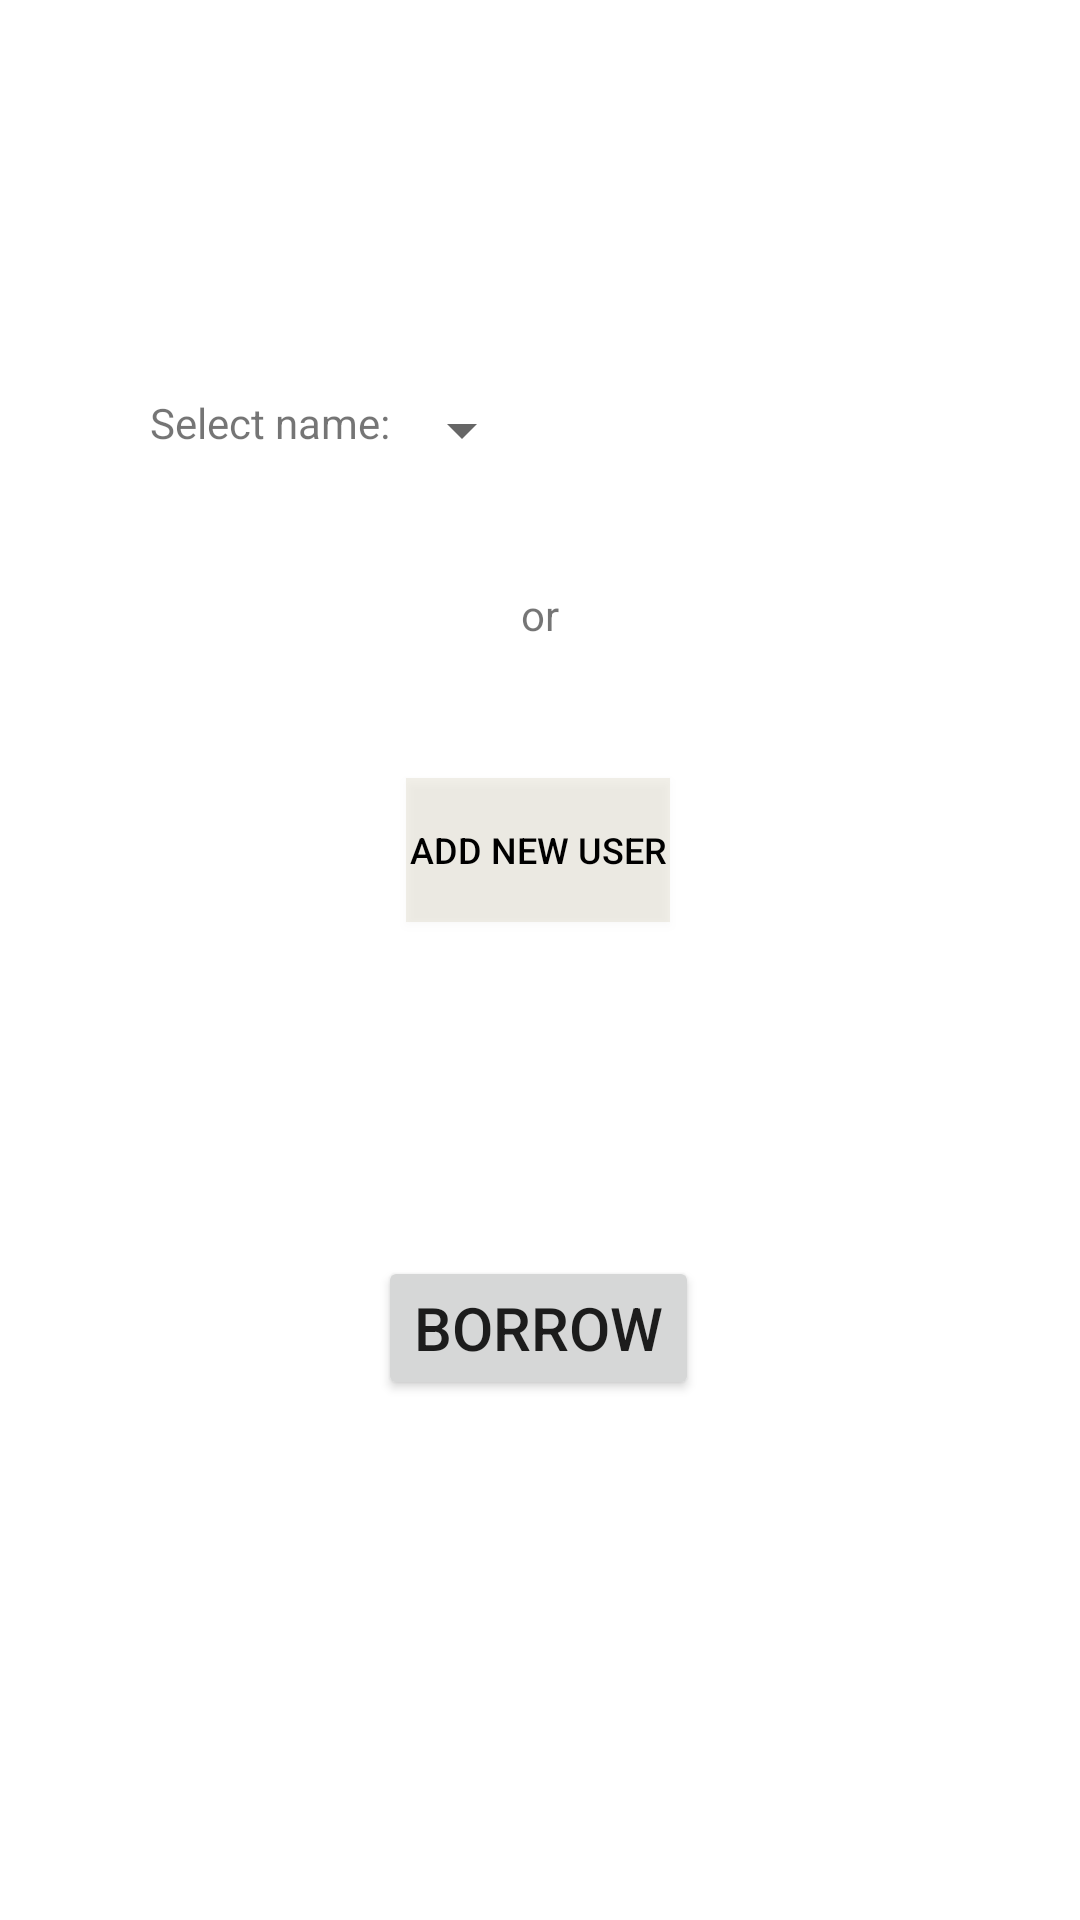

Reconstruct the res/layout file that produces this screen, plus the resources it refers to.
<!-- AndroidManifest.xml: application theme Theme.LibraryManagementSystem -->
<!-- res/layout/borrow_with_user_activity.xml -->
<?xml version="1.0" encoding="utf-8"?>
<androidx.constraintlayout.widget.ConstraintLayout xmlns:android="http://schemas.android.com/apk/res/android"
    xmlns:app="http://schemas.android.com/apk/res-auto"
    xmlns:tools="http://schemas.android.com/tools"
    android:layout_width="match_parent"
    android:layout_height="match_parent">

    <GridLayout
        android:id="@+id/gridLayout2"
        android:layout_width="match_parent"
        android:layout_height="wrap_content"
        android:columnCount="2"
        android:paddingTop="120dp"
        android:rowCount="1"
        app:layout_constraintBottom_toBottomOf="parent"
        app:layout_constraintEnd_toEndOf="parent"
        app:layout_constraintHorizontal_bias="0.0"
        app:layout_constraintStart_toStartOf="parent"
        app:layout_constraintTop_toTopOf="parent"
        app:layout_constraintVertical_bias="0.023">

        <TextView
            android:id="@+id/textView4"
            android:layout_width="wrap_content"
            android:layout_height="wrap_content"
            android:layout_marginLeft="50dp"
            android:text="Select name:"
            tools:layout_editor_absoluteX="162dp"
            tools:layout_editor_absoluteY="55dp" />

        <Spinner
            android:id="@+id/spinnerBorrow"
            android:layout_width="wrap_content"
            android:layout_height="wrap_content" />
    </GridLayout>

    <TextView
        android:id="@+id/textView5"
        android:layout_width="wrap_content"
        android:layout_height="wrap_content"
        android:gravity="center"
        android:paddingTop="40dp"
        android:paddingBottom="40dp"
        android:text="or"
        app:layout_constraintEnd_toEndOf="parent"
        app:layout_constraintStart_toStartOf="parent"
        app:layout_constraintTop_toBottomOf="@+id/gridLayout2" />

    <Button
        android:id="@+id/addNewUserButton"
        android:layout_width="wrap_content"
        android:layout_height="wrap_content"
        android:background="@color/grey"
        android:text="Add New User"
        android:textColor="@color/black"
        android:textSize="12dp"
        app:layout_constraintBottom_toBottomOf="parent"
        app:layout_constraintEnd_toEndOf="parent"
        app:layout_constraintHorizontal_bias="0.498"
        app:layout_constraintStart_toStartOf="parent"
        app:layout_constraintTop_toBottomOf="@+id/textView5"
        app:layout_constraintVertical_bias="0.015" />

    <Button
        android:id="@+id/borrowButton"
        android:layout_width="wrap_content"
        android:layout_height="wrap_content"
        android:text="Borrow"
        android:textSize="20dp"
        android:layout_marginTop="80dp"
        app:layout_constraintBottom_toBottomOf="parent"
        app:layout_constraintEnd_toEndOf="parent"
        app:layout_constraintHorizontal_bias="0.498"
        app:layout_constraintStart_toStartOf="parent"
        app:layout_constraintTop_toBottomOf="@+id/addNewUserButton"
        app:layout_constraintVertical_bias="0.153" />
</androidx.constraintlayout.widget.ConstraintLayout>
<!-- resources referenced by this layout -->
<resources>
  <color name="black">#FF000000</color>
  <color name="grey">#27AA9D70</color>
  <style name="Theme.LibraryManagementSystem" parent="Theme.MaterialComponents.DayNight.DarkActionBar">
          
          <item name="colorPrimary">@color/brown</item>
          <item name="colorPrimaryVariant">@color/brown</item>
          <item name="colorOnPrimary">@color/white</item>
          
          <item name="colorSecondary">@color/teal_200</item>
          <item name="colorSecondaryVariant">@color/teal_700</item>
          <item name="colorOnSecondary">@color/black</item>
          
          <item name="android:statusBarColor">?attr/colorPrimaryVariant</item>
          
      </style>
  <color name="brown">#B18904</color>
  <color name="white">#FFFFFFFF</color>
  <color name="teal_200">#FF03DAC5</color>
  <color name="teal_700">#FF018786</color>
</resources>
